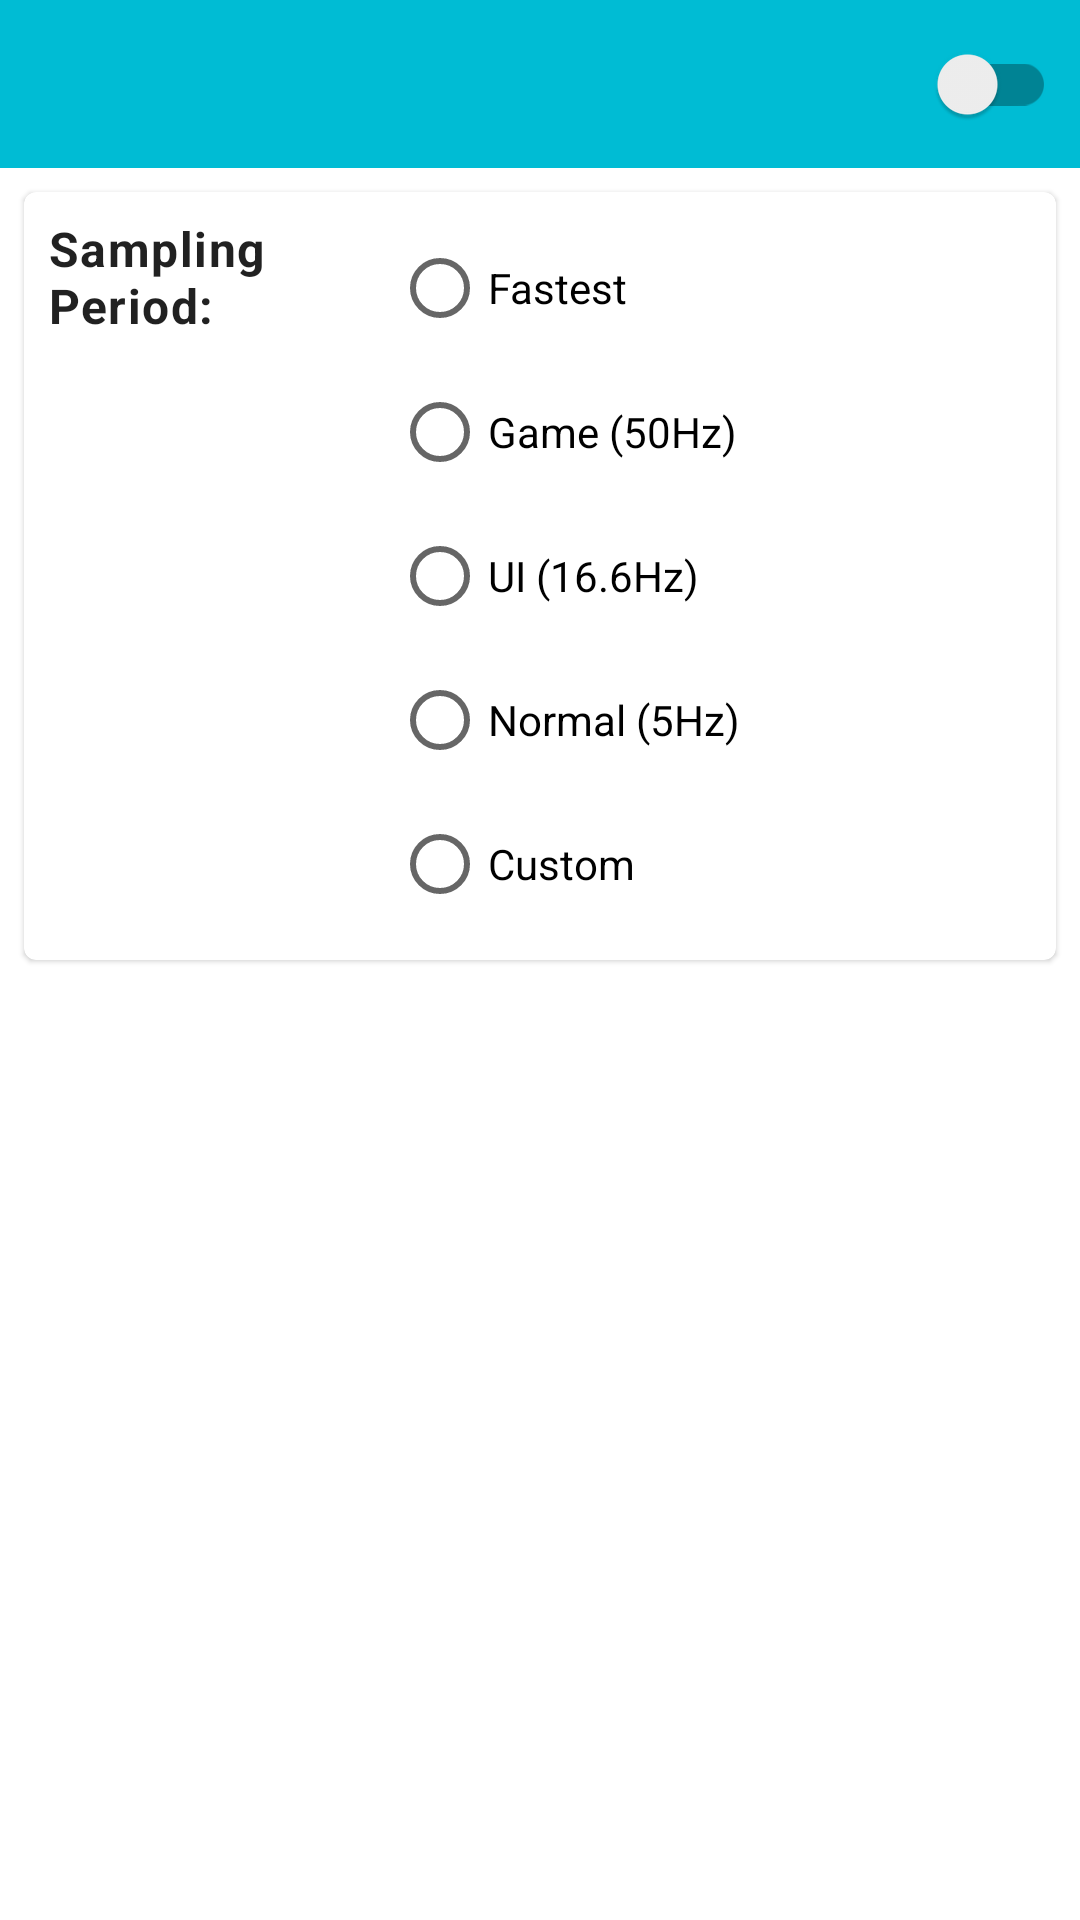

The Android layout XML behind this screen, and the referenced resources:
<!-- AndroidManifest.xml: application theme AppTheme -->
<!-- res/layout/sensor_detail_fragment.xml -->
<?xml version="1.0" encoding="utf-8"?>
<LinearLayout
    xmlns:android="http://schemas.android.com/apk/res/android"
    xmlns:app="http://schemas.android.com/apk/res-auto"
    xmlns:tools="http://schemas.android.com/tools"
    android:layout_width="match_parent"
    android:layout_height="match_parent"
    android:orientation="vertical"
    tools:context=".ui.sensor_detail.SensorDetailFragment">

    <androidx.constraintlayout.widget.ConstraintLayout
        android:id="@+id/toolbar"
        android:layout_width="match_parent"
        android:layout_height="?attr/actionBarSize"
        android:background="?colorPrimary">

        <ImageView
            android:id="@+id/image_back"
            android:layout_width="32dp"
            android:layout_height="32dp"
            android:layout_marginStart="8dp"
            android:clickable="true"
            android:focusable="true"
            android:scaleType="centerInside"
            app:layout_constraintBottom_toBottomOf="parent"
            app:layout_constraintStart_toStartOf="parent"
            app:layout_constraintTop_toTopOf="parent"
            app:srcCompat="@drawable/ic_arrow_back_black_24dp"/>

        <TextView
            android:id="@+id/text_toolbar_title"
            android:layout_width="0dp"
            android:layout_height="wrap_content"
            android:layout_marginEnd="8dp"
            android:layout_marginStart="8dp"
            android:ellipsize="end"
            android:gravity="start|center_vertical"
            android:maxLines="2"
            android:textAppearance="@style/TextAppearance.MaterialComponents.Subtitle1"
            app:layout_constraintBottom_toBottomOf="parent"
            app:layout_constraintEnd_toStartOf="@+id/switch_sensor_check"
            app:layout_constraintStart_toEndOf="@+id/image_back"
            app:layout_constraintTop_toTopOf="parent"
            tools:text="dsfdsfsensor_samplindgfgfggfgfgg_period"/>

        <androidx.appcompat.widget.SwitchCompat
            android:id="@+id/switch_sensor_check"
            android:layout_width="wrap_content"
            android:layout_height="wrap_content"
            android:layout_marginEnd="8dp"
            android:checked="false"
            android:enabled="true"
            app:layout_constraintBottom_toBottomOf="parent"
            app:layout_constraintEnd_toEndOf="parent"
            app:layout_constraintTop_toTopOf="parent"/>
    </androidx.constraintlayout.widget.ConstraintLayout>

    <ScrollView
        android:layout_width="match_parent"
        android:layout_height="match_parent">

        <LinearLayout
            android:id="@+id/layout_root_linear"
            android:layout_width="match_parent"
            android:layout_height="wrap_content"
            android:orientation="vertical">

            <com.google.android.material.card.MaterialCardView
                android:layout_width="match_parent"
                android:layout_height="wrap_content"
                android:layout_margin="8dp">

                <androidx.constraintlayout.widget.ConstraintLayout
                    android:layout_width="match_parent"
                    android:layout_height="wrap_content"
                    android:padding="8dp">

                    <androidx.constraintlayout.widget.Guideline
                        android:id="@+id/guideline_v_35_0"
                        android:layout_width="wrap_content"
                        android:layout_height="wrap_content"
                        android:orientation="vertical"
                        app:layout_constraintGuide_percent="0.35"/>

                    
                    <TextView
                        android:id="@+id/label_sampling"
                        android:layout_width="0dp"
                        android:layout_height="wrap_content"
                        android:layout_weight="1"
                        android:ellipsize="end"
                        android:maxLines="2"
                        android:text="@string/sensor_sampling_period"
                        android:textAppearance="@style/TextAppearance.MaterialComponents.Body1"
                        android:textStyle="bold"
                        app:layout_constraintEnd_toStartOf="@+id/guideline_v_35_0"
                        app:layout_constraintStart_toStartOf="parent"
                        app:layout_constraintTop_toTopOf="parent"/>


                    <RadioGroup
                        android:id="@+id/radio_group_sampling"
                        android:layout_width="0dp"
                        android:layout_height="wrap_content"
                        app:layout_constraintEnd_toEndOf="parent"
                        app:layout_constraintStart_toEndOf="@+id/guideline_v_35_0"
                        app:layout_constraintTop_toTopOf="@+id/label_sampling">

                        <RadioButton
                            android:id="@+id/radio_button_fastest"
                            android:layout_width="match_parent"
                            android:layout_height="match_parent"
                            android:checked="false"
                            android:enabled="true"
                            android:text="@string/sensor_sampling_fastest"/>

                        <RadioButton
                            android:id="@+id/radio_button_game"
                            android:layout_width="match_parent"
                            android:layout_height="match_parent"
                            android:checked="false"
                            android:enabled="true"
                            android:text="@string/sensor_sampling_game"/>

                        <RadioButton
                            android:id="@+id/radio_button_ui"
                            android:layout_width="match_parent"
                            android:layout_height="match_parent"
                            android:checked="false"
                            android:enabled="true"
                            android:text="@string/sensor_sampling_ui"/>

                        <RadioButton
                            android:id="@+id/radio_button_normal"
                            android:layout_width="match_parent"
                            android:layout_height="match_parent"
                            android:checked="false"
                            android:enabled="true"
                            android:text="@string/sensor_sampling_normal"/>

                        <RadioButton
                            android:id="@+id/radio_button_custom"
                            android:layout_width="match_parent"
                            android:layout_height="match_parent"
                            android:checked="false"
                            android:enabled="true"
                            android:text="@string/sensor_sampling_custom"/>
                    </RadioGroup>

                    <com.google.android.material.textfield.TextInputEditText
                        android:id="@+id/input_sampling_custom"
                        style="@style/Widget.MaterialComponents.TextInputLayout.OutlinedBox"
                        android:layout_width="0dp"
                        android:layout_height="wrap_content"
                        android:inputType="numberDecimal"
                        android:maxLength="3"
                        android:visibility="gone"
                        app:layout_constraintEnd_toEndOf="parent"
                        app:layout_constraintStart_toEndOf="@+id/guideline_v_35_0"
                        app:layout_constraintTop_toBottomOf="@+id/radio_group_sampling"/>

                </androidx.constraintlayout.widget.ConstraintLayout>

            </com.google.android.material.card.MaterialCardView>


        </LinearLayout>

    </ScrollView>
</LinearLayout>
<!-- resources referenced by this layout -->
<resources>
  <string name="sensor_sampling_custom">Custom</string>
  <string name="sensor_sampling_fastest">Fastest</string>
  <string name="sensor_sampling_game">Game (50Hz)</string>
  <string name="sensor_sampling_normal">Normal (5Hz)</string>
  <string name="sensor_sampling_period">Sampling Period:</string>
  <string name="sensor_sampling_ui">UI (16.6Hz)</string>
  <style name="AppTheme" parent="Theme.MaterialComponents.Light.NoActionBar">
          
          <item name="colorPrimary">@color/primaryColor</item>
          <item name="colorPrimaryDark">@color/primaryDarkColor</item>
          <item name="colorAccent">@color/secondaryColor</item>
          <item name="colorSecondary">@color/secondaryColor</item>
  
          
          
  
          <item name="textAppearanceSubtitle1">@color/primaryTextColor</item>
          <item name="textAppearanceSubtitle2">@color/primaryTextColor</item>
          <item name="textAppearanceBody1">@color/primaryTextColor</item>
          <item name="textAppearanceBody2">@color/primaryTextColor</item>
      </style>
  <color name="primaryColor">#00bcd4</color>
  <color name="primaryDarkColor">#008ba3</color>
  <color name="secondaryColor">#ffc107</color>
  <color name="primaryTextColor">#000000</color>
</resources>
